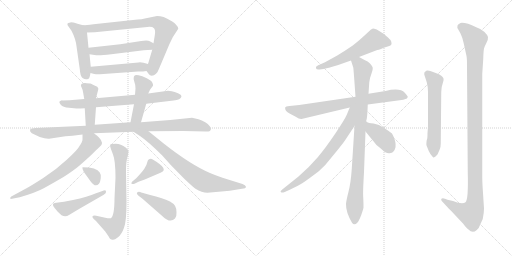
t = 0.00 s
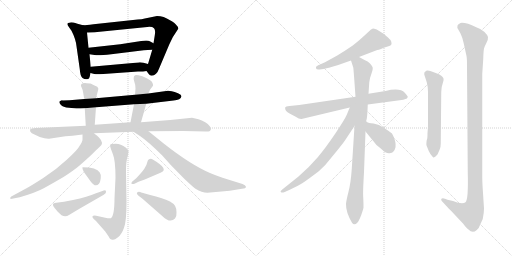
t = 3.31 s
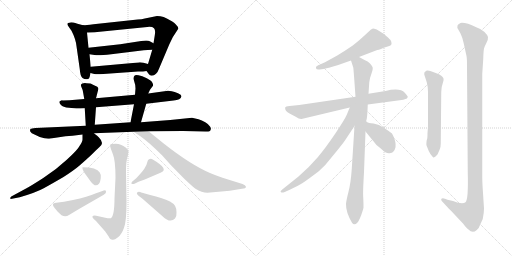
t = 6.63 s
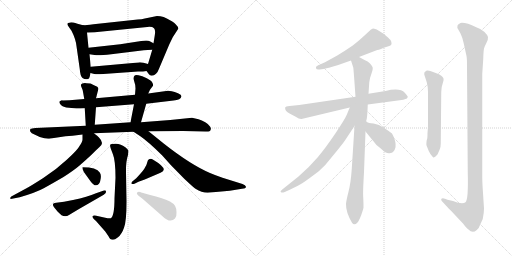
t = 9.94 s
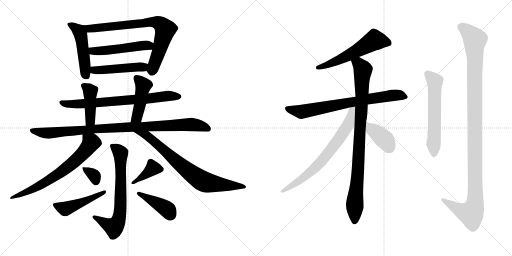
t = 13.25 s
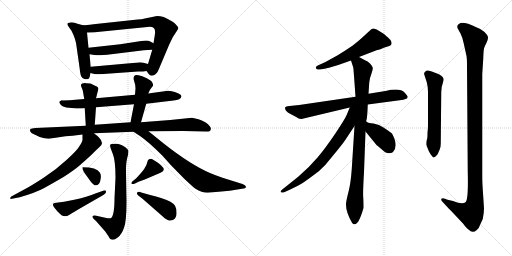
t = 16.56 s

The animated SVG that drew these frames (rendered in a browser with its animation timeline set to each time). Animation: 22 CSS @keyframes rules; one cycle of 16.56 s.

<svg version="1.1" viewBox="0 0 2048 1024" xmlns="http://www.w3.org/2000/svg">
  <g stroke="lightgray" stroke-dasharray="1,1" stroke-width="1" transform="scale(4, 4)">
    <line x1="0" y1="0" x2="256" y2="256"></line>
    <line x1="256" y1="0" x2="0" y2="256"></line>
    <line x1="128" y1="0" x2="128" y2="256"></line>
    <line x1="0" y1="128" x2="256" y2="128"></line>
    <line x1="256" y1="0" x2="512" y2="256"></line>
    <line x1="512" y1="0" x2="256" y2="256"></line>
    <line x1="384" y1="0" x2="384" y2="256"></line>
    <line x1="256" y1="128" x2="512" y2="128"></line>
  </g>
<g transform="scale(1, -1) translate(0, -850)">
   <style type="text/css">
    @keyframes keyframes0 {
      from {
       stroke: black;
       stroke-dashoffset: 483;
       stroke-width: 128;
       }
       61% {
       animation-timing-function: step-end;
       stroke: black;
       stroke-dashoffset: 0;
       stroke-width: 128;
       }
       to {
       stroke: black;
       stroke-width: 1024;
       }
       }
       #make-me-a-hanzi-animation-0 {
         animation: keyframes0 0.643066s both;
         animation-delay: 0.000000s;
         animation-timing-function: linear;
       }
    @keyframes keyframes1 {
      from {
       stroke: black;
       stroke-dashoffset: 771;
       stroke-width: 128;
       }
       72% {
       animation-timing-function: step-end;
       stroke: black;
       stroke-dashoffset: 0;
       stroke-width: 128;
       }
       to {
       stroke: black;
       stroke-width: 1024;
       }
       }
       #make-me-a-hanzi-animation-1 {
         animation: keyframes1 0.877441s both;
         animation-delay: 0.643066s;
         animation-timing-function: linear;
       }
    @keyframes keyframes2 {
      from {
       stroke: black;
       stroke-dashoffset: 505;
       stroke-width: 128;
       }
       62% {
       animation-timing-function: step-end;
       stroke: black;
       stroke-dashoffset: 0;
       stroke-width: 128;
       }
       to {
       stroke: black;
       stroke-width: 1024;
       }
       }
       #make-me-a-hanzi-animation-2 {
         animation: keyframes2 0.660970s both;
         animation-delay: 1.520507s;
         animation-timing-function: linear;
       }
    @keyframes keyframes3 {
      from {
       stroke: black;
       stroke-dashoffset: 475;
       stroke-width: 128;
       }
       61% {
       animation-timing-function: step-end;
       stroke: black;
       stroke-dashoffset: 0;
       stroke-width: 128;
       }
       to {
       stroke: black;
       stroke-width: 1024;
       }
       }
       #make-me-a-hanzi-animation-3 {
         animation: keyframes3 0.636556s both;
         animation-delay: 2.181477s;
         animation-timing-function: linear;
       }
    @keyframes keyframes4 {
      from {
       stroke: black;
       stroke-dashoffset: 730;
       stroke-width: 128;
       }
       70% {
       animation-timing-function: step-end;
       stroke: black;
       stroke-dashoffset: 0;
       stroke-width: 128;
       }
       to {
       stroke: black;
       stroke-width: 1024;
       }
       }
       #make-me-a-hanzi-animation-4 {
         animation: keyframes4 0.844076s both;
         animation-delay: 2.818033s;
         animation-timing-function: linear;
       }
    @keyframes keyframes5 {
      from {
       stroke: black;
       stroke-dashoffset: 426;
       stroke-width: 128;
       }
       58% {
       animation-timing-function: step-end;
       stroke: black;
       stroke-dashoffset: 0;
       stroke-width: 128;
       }
       to {
       stroke: black;
       stroke-width: 1024;
       }
       }
       #make-me-a-hanzi-animation-5 {
         animation: keyframes5 0.596680s both;
         animation-delay: 3.662109s;
         animation-timing-function: linear;
       }
    @keyframes keyframes6 {
      from {
       stroke: black;
       stroke-dashoffset: 451;
       stroke-width: 128;
       }
       59% {
       animation-timing-function: step-end;
       stroke: black;
       stroke-dashoffset: 0;
       stroke-width: 128;
       }
       to {
       stroke: black;
       stroke-width: 1024;
       }
       }
       #make-me-a-hanzi-animation-6 {
         animation: keyframes6 0.617025s both;
         animation-delay: 4.258789s;
         animation-timing-function: linear;
       }
    @keyframes keyframes7 {
      from {
       stroke: black;
       stroke-dashoffset: 964;
       stroke-width: 128;
       }
       76% {
       animation-timing-function: step-end;
       stroke: black;
       stroke-dashoffset: 0;
       stroke-width: 128;
       }
       to {
       stroke: black;
       stroke-width: 1024;
       }
       }
       #make-me-a-hanzi-animation-7 {
         animation: keyframes7 1.034505s both;
         animation-delay: 4.875814s;
         animation-timing-function: linear;
       }
    @keyframes keyframes8 {
      from {
       stroke: black;
       stroke-dashoffset: 683;
       stroke-width: 128;
       }
       69% {
       animation-timing-function: step-end;
       stroke: black;
       stroke-dashoffset: 0;
       stroke-width: 128;
       }
       to {
       stroke: black;
       stroke-width: 1024;
       }
       }
       #make-me-a-hanzi-animation-8 {
         animation: keyframes8 0.805827s both;
         animation-delay: 5.910319s;
         animation-timing-function: linear;
       }
    @keyframes keyframes9 {
      from {
       stroke: black;
       stroke-dashoffset: 761;
       stroke-width: 128;
       }
       71% {
       animation-timing-function: step-end;
       stroke: black;
       stroke-dashoffset: 0;
       stroke-width: 128;
       }
       to {
       stroke: black;
       stroke-width: 1024;
       }
       }
       #make-me-a-hanzi-animation-9 {
         animation: keyframes9 0.869303s both;
         animation-delay: 6.716146s;
         animation-timing-function: linear;
       }
    @keyframes keyframes10 {
      from {
       stroke: black;
       stroke-dashoffset: 690;
       stroke-width: 128;
       }
       69% {
       animation-timing-function: step-end;
       stroke: black;
       stroke-dashoffset: 0;
       stroke-width: 128;
       }
       to {
       stroke: black;
       stroke-width: 1024;
       }
       }
       #make-me-a-hanzi-animation-10 {
         animation: keyframes10 0.811523s both;
         animation-delay: 7.585449s;
         animation-timing-function: linear;
       }
    @keyframes keyframes11 {
      from {
       stroke: black;
       stroke-dashoffset: 329;
       stroke-width: 128;
       }
       52% {
       animation-timing-function: step-end;
       stroke: black;
       stroke-dashoffset: 0;
       stroke-width: 128;
       }
       to {
       stroke: black;
       stroke-width: 1024;
       }
       }
       #make-me-a-hanzi-animation-11 {
         animation: keyframes11 0.517741s both;
         animation-delay: 8.396972s;
         animation-timing-function: linear;
       }
    @keyframes keyframes12 {
      from {
       stroke: black;
       stroke-dashoffset: 468;
       stroke-width: 128;
       }
       60% {
       animation-timing-function: step-end;
       stroke: black;
       stroke-dashoffset: 0;
       stroke-width: 128;
       }
       to {
       stroke: black;
       stroke-width: 1024;
       }
       }
       #make-me-a-hanzi-animation-12 {
         animation: keyframes12 0.630859s both;
         animation-delay: 8.914713s;
         animation-timing-function: linear;
       }
    @keyframes keyframes13 {
      from {
       stroke: black;
       stroke-dashoffset: 384;
       stroke-width: 128;
       }
       56% {
       animation-timing-function: step-end;
       stroke: black;
       stroke-dashoffset: 0;
       stroke-width: 128;
       }
       to {
       stroke: black;
       stroke-width: 1024;
       }
       }
       #make-me-a-hanzi-animation-13 {
         animation: keyframes13 0.562500s both;
         animation-delay: 9.545572s;
         animation-timing-function: linear;
       }
    @keyframes keyframes14 {
      from {
       stroke: black;
       stroke-dashoffset: 416;
       stroke-width: 128;
       }
       58% {
       animation-timing-function: step-end;
       stroke: black;
       stroke-dashoffset: 0;
       stroke-width: 128;
       }
       to {
       stroke: black;
       stroke-width: 1024;
       }
       }
       #make-me-a-hanzi-animation-14 {
         animation: keyframes14 0.588542s both;
         animation-delay: 10.108072s;
         animation-timing-function: linear;
       }
    @keyframes keyframes15 {
      from {
       stroke: black;
       stroke-dashoffset: 564;
       stroke-width: 128;
       }
       65% {
       animation-timing-function: step-end;
       stroke: black;
       stroke-dashoffset: 0;
       stroke-width: 128;
       }
       to {
       stroke: black;
       stroke-width: 1024;
       }
       }
       #make-me-a-hanzi-animation-15 {
         animation: keyframes15 0.708984s both;
         animation-delay: 10.696614s;
         animation-timing-function: linear;
       }
    @keyframes keyframes16 {
      from {
       stroke: black;
       stroke-dashoffset: 740;
       stroke-width: 128;
       }
       71% {
       animation-timing-function: step-end;
       stroke: black;
       stroke-dashoffset: 0;
       stroke-width: 128;
       }
       to {
       stroke: black;
       stroke-width: 1024;
       }
       }
       #make-me-a-hanzi-animation-16 {
         animation: keyframes16 0.852214s both;
         animation-delay: 11.405598s;
         animation-timing-function: linear;
       }
    @keyframes keyframes17 {
      from {
       stroke: black;
       stroke-dashoffset: 915;
       stroke-width: 128;
       }
       75% {
       animation-timing-function: step-end;
       stroke: black;
       stroke-dashoffset: 0;
       stroke-width: 128;
       }
       to {
       stroke: black;
       stroke-width: 1024;
       }
       }
       #make-me-a-hanzi-animation-17 {
         animation: keyframes17 0.994629s both;
         animation-delay: 12.257812s;
         animation-timing-function: linear;
       }
    @keyframes keyframes18 {
      from {
       stroke: black;
       stroke-dashoffset: 706;
       stroke-width: 128;
       }
       70% {
       animation-timing-function: step-end;
       stroke: black;
       stroke-dashoffset: 0;
       stroke-width: 128;
       }
       to {
       stroke: black;
       stroke-width: 1024;
       }
       }
       #make-me-a-hanzi-animation-18 {
         animation: keyframes18 0.824544s both;
         animation-delay: 13.252441s;
         animation-timing-function: linear;
       }
    @keyframes keyframes19 {
      from {
       stroke: black;
       stroke-dashoffset: 387;
       stroke-width: 128;
       }
       56% {
       animation-timing-function: step-end;
       stroke: black;
       stroke-dashoffset: 0;
       stroke-width: 128;
       }
       to {
       stroke: black;
       stroke-width: 1024;
       }
       }
       #make-me-a-hanzi-animation-19 {
         animation: keyframes19 0.564941s both;
         animation-delay: 14.076985s;
         animation-timing-function: linear;
       }
    @keyframes keyframes20 {
      from {
       stroke: black;
       stroke-dashoffset: 589;
       stroke-width: 128;
       }
       66% {
       animation-timing-function: step-end;
       stroke: black;
       stroke-dashoffset: 0;
       stroke-width: 128;
       }
       to {
       stroke: black;
       stroke-width: 1024;
       }
       }
       #make-me-a-hanzi-animation-20 {
         animation: keyframes20 0.729329s both;
         animation-delay: 14.641926s;
         animation-timing-function: linear;
       }
    @keyframes keyframes21 {
      from {
       stroke: black;
       stroke-dashoffset: 1158;
       stroke-width: 128;
       }
       79% {
       animation-timing-function: step-end;
       stroke: black;
       stroke-dashoffset: 0;
       stroke-width: 128;
       }
       to {
       stroke: black;
       stroke-width: 1024;
       }
       }
       #make-me-a-hanzi-animation-21 {
         animation: keyframes21 1.192383s both;
         animation-delay: 15.371255s;
         animation-timing-function: linear;
       }
</style>
<path d="M 332.0 749.5 L 310.0 755.5 Q 287.0 761.5 282.0 760.5 Q 260.0 759.5 276.0 741.5 L 286.0 727.5 Q 303.0 694.5 306.0 665.5 L 319.0 574.5 Q 321.0 545.5 330.0 538.5 Q 340.0 531.5 349.0 533.5 Q 358.0 534.5 359.0 544.5 L 362.0 558.5 L 363.0 583.5 L 358.0 633.5 L 354.0 659.5 L 348.0 720.5 C 346.0 745.5 346.0 745.5 332.0 749.5 Z" fill="lightgray"></path> 
<path d="M 586.0 566.5 L 595.0 554.5 Q 599.0 547.5 607.0 547.5 Q 616.0 547.5 624.0 555.5 Q 632.0 563.5 636.0 575.5 L 677.0 672.5 L 691.0 701.5 L 713.0 735.5 Q 715.0 740.5 705.0 750.5 Q 700.0 758.5 680.0 769.5 Q 655.0 786.5 628.0 786.5 L 589.0 778.5 Q 572.0 773.5 532.0 770.5 L 374.0 753.5 Q 343.0 749.5 332.0 749.5 C 302.0 747.5 318.0 719.5 348.0 720.5 L 379.0 721.5 L 589.0 742.5 Q 609.0 744.5 616.0 737.5 Q 623.0 729.5 619.0 708.5 L 614.0 677.5 L 609.0 651.5 L 592.0 594.5 C 584.0 568.5 584.0 568.5 586.0 566.5 Z" fill="lightgray"></path> 
<path d="M 481.0 673.5 L 354.0 659.5 C 324.0 656.5 328.0 637.5 358.0 633.5 L 385.0 629.5 Q 397.0 627.5 445.0 633.5 L 575.0 649.5 Q 580.0 650.5 591.0 650.5 L 609.0 651.5 C 639.0 653.5 640.0 663.5 614.0 677.5 L 599.0 685.5 Q 592.0 689.5 565.0 686.5 L 481.0 673.5 Z" fill="lightgray"></path> 
<path d="M 400.0 553.5 L 552.0 564.5 Q 575.0 564.5 586.0 566.5 C 616.0 570.5 621.0 586.5 592.0 594.5 L 574.0 599.5 Q 562.0 601.5 554.0 600.5 L 363.0 583.5 C 333.0 580.5 333.0 566.5 362.0 558.5 L 377.0 554.5 Q 387.0 552.5 400.0 553.5 Z" fill="lightgray"></path> 
<path d="M 585.0 435.5 L 694.0 448.5 Q 723.0 450.5 726.0 465.5 Q 726.0 471.5 712.0 477.5 Q 698.0 483.5 687.0 485.5 L 672.0 487.5 L 593.0 476.5 L 540.0 471.5 L 384.0 457.5 L 337.0 454.5 L 278.0 449.5 L 250.0 448.5 Q 247.0 449.5 238.0 444.5 Q 235.0 440.5 243.0 431.5 Q 252.0 421.5 276.0 419.5 L 306.0 416.5 Q 308.0 415.5 339.0 417.5 L 384.0 421.5 L 536.0 433.5 L 585.0 435.5 Z" fill="lightgray"></path> 
<path d="M 384.0 457.5 L 393.0 492.5 Q 395.0 497.5 389.0 503.5 Q 365.0 515.5 361.0 516.5 L 346.0 517.5 Q 336.0 518.5 329.0 516.5 Q 320.0 511.5 326.0 501.5 Q 332.0 490.5 333.0 477.5 L 337.0 454.5 L 339.0 417.5 L 343.0 347.5 C 345.0 317.5 377.0 321.5 379.0 351.5 L 384.0 421.5 L 384.0 457.5 Z" fill="lightgray"></path> 
<path d="M 564.0 361.5 L 585.0 435.5 L 593.0 476.5 L 600.0 491.5 L 612.0 507.5 Q 613.0 513.5 609.0 520.5 Q 606.0 527.5 587.0 537.5 Q 568.0 547.5 554.0 549.5 Q 540.0 551.5 538.0 547.5 Q 535.0 545.5 535.0 540.5 Q 533.0 536.5 537.0 524.5 Q 542.0 511.5 542.0 496.5 L 540.0 471.5 L 536.0 433.5 L 522.0 361.5 C 516.0 332.5 556.0 332.5 564.0 361.5 Z" fill="lightgray"></path> 
<path d="M 376.0 317.5 L 534.0 323.5 L 594.0 325.5 L 733.0 326.5 L 822.0 324.5 Q 841.0 323.5 842.0 330.5 Q 846.0 334.5 840.0 344.5 Q 835.0 353.5 821.0 361.5 Q 807.0 369.5 794.0 373.5 L 768.0 379.5 L 681.0 370.5 L 564.0 361.5 L 522.0 361.5 L 379.0 351.5 L 343.0 347.5 L 142.0 338.5 Q 125.0 337.5 122.0 334.5 Q 119.0 331.5 121.0 324.5 Q 125.0 316.5 138.0 312.5 L 159.0 302.5 Q 182.0 294.5 196.0 295.5 L 262.0 305.5 L 290.0 307.5 L 330.0 312.5 L 376.0 317.5 Z" fill="lightgray"></path> 
<path d="M 43.0 54.5 L 79.0 61.5 Q 144.0 80.5 175.0 97.5 Q 206.0 114.5 254.0 142.5 Q 296.0 169.5 317.0 187.5 Q 361.0 225.5 382.0 247.5 L 397.0 261.5 Q 420.0 276.5 395.0 301.5 Q 392.0 305.5 376.0 317.5 C 352.0 335.5 330.0 342.5 330.0 312.5 L 330.0 292.5 Q 330.0 284.5 318.0 266.5 Q 311.0 251.5 267.0 211.5 Q 223.0 170.5 173.0 138.5 Q 123.0 106.5 106.0 97.5 L 45.0 64.5 Q 40.0 59.5 41.0 57.5 Q 42.0 54.5 43.0 54.5 Z" fill="lightgray"></path> 
<path d="M 534.0 323.5 L 560.0 306.5 Q 595.0 282.5 649.0 228.5 L 684.0 189.5 L 737.0 135.5 Q 773.0 101.5 782.0 95.5 Q 807.0 79.5 830.0 79.5 L 919.0 87.5 L 968.0 95.5 Q 984.0 96.5 984.0 103.5 Q 982.0 110.5 970.0 114.5 L 890.0 139.5 Q 861.0 149.5 840.0 158.5 Q 763.0 191.5 656.0 275.5 L 594.0 325.5 C 571.0 344.5 509.0 339.5 534.0 323.5 Z" fill="lightgray"></path> 
<path d="M 375.0 -25.5 L 384.0 -33.5 L 421.0 -75.5 L 434.0 -94.5 Q 440.0 -108.5 450.0 -108.5 Q 457.0 -110.5 472.0 -98.5 Q 487.0 -86.5 496.0 -60.5 Q 506.0 -35.5 506.0 44.5 L 504.0 161.5 Q 503.0 203.5 512.0 230.5 L 514.0 246.5 Q 514.0 249.5 504.0 259.5 Q 483.0 275.5 463.0 275.5 Q 443.0 275.5 441.0 271.5 Q 439.0 266.5 443.0 256.5 L 452.0 232.5 Q 462.0 207.5 462.0 139.5 L 458.0 57.5 Q 458.0 -13.5 443.0 -22.5 Q 437.0 -24.5 421.0 -20.5 L 385.0 -12.5 Q 373.0 -10.5 370.0 -14.5 Q 368.0 -18.5 375.0 -25.5 Z" fill="lightgray"></path> 
<path d="M 330.0 181.5 Q 329.0 180.5 331.0 172.5 Q 333.0 164.5 344.0 150.5 L 362.0 125.5 Q 381.0 98.5 396.0 115.5 Q 401.0 121.5 403.0 137.5 Q 405.0 152.5 399.0 160.5 Q 387.0 181.5 330.0 181.5 Z" fill="lightgray"></path> 
<path d="M 316.0 14.5 L 415.0 71.5 Q 425.0 77.5 424.0 82.5 Q 424.0 87.5 422.0 88.5 Q 418.0 89.5 407.0 85.5 L 384.0 77.5 Q 351.0 62.5 292.0 50.5 L 256.0 43.5 L 225.0 39.5 Q 218.0 39.5 214.0 36.5 Q 210.0 33.5 213.0 26.5 Q 217.0 19.5 231.0 3.5 L 246.0 -10.5 Q 262.0 -19.5 276.0 -9.5 Q 291.0 -0.5 316.0 14.5 Z" fill="lightgray"></path> 
<path d="M 545.0 137.5 L 528.0 123.5 Q 523.0 114.5 527.0 115.5 Q 530.0 111.5 542.0 117.5 L 554.0 123.5 L 579.0 132.5 L 642.0 159.5 Q 679.0 172.5 611.0 212.5 Q 605.0 216.5 596.0 213.5 Q 591.0 211.5 589.0 201.5 Q 587.0 191.5 580.0 180.5 Q 577.0 171.5 545.0 137.5 Z" fill="lightgray"></path> 
<path d="M 548.0 79.5 L 548.0 78.5 Q 547.0 77.5 548.0 74.5 L 553.0 68.5 L 570.0 55.5 L 650.0 -14.5 Q 681.0 -44.5 700.0 -23.5 Q 707.0 -16.5 706.0 0.5 Q 706.0 17.5 700.0 27.5 Q 688.0 45.5 644.0 58.5 Q 600.0 71.5 590.0 73.5 L 565.0 80.5 Q 554.0 86.5 548.0 79.5 Z" fill="lightgray"></path> 
<path d="M 1436.0 622.5 L 1509.0 650.5 Q 1514.0 650.5 1524.0 654.5 L 1535.0 659.5 L 1557.0 666.5 Q 1573.0 670.5 1562.0 690.5 Q 1555.0 698.5 1536.0 714.5 L 1507.0 732.5 Q 1495.0 736.5 1492.0 736.5 L 1484.0 732.5 L 1458.0 708.5 Q 1445.0 695.5 1411.0 668.5 Q 1376.0 644.5 1349.0 628.5 L 1300.0 601.5 L 1271.0 588.5 Q 1261.0 584.5 1264.0 577.5 Q 1267.0 569.5 1279.0 572.5 L 1293.0 574.5 Q 1342.0 585.5 1367.0 595.5 L 1404.0 608.5 L 1436.0 622.5 Z" fill="lightgray"></path> 
<path d="M 1471.0 432.5 L 1599.0 449.5 Q 1616.0 451.5 1622.0 454.5 Q 1629.0 455.5 1631.0 462.5 Q 1631.0 466.5 1619.0 479.5 Q 1601.0 499.5 1542.0 486.5 L 1474.0 475.5 L 1422.0 463.5 L 1197.0 430.5 L 1158.0 426.5 Q 1142.0 424.5 1141.0 421.5 Q 1137.0 407.5 1160.0 395.5 L 1181.0 384.5 Q 1198.0 373.5 1206.0 374.5 L 1399.0 420.5 L 1471.0 432.5 Z" fill="lightgray"></path> 
<path d="M 1465.0 364.5 L 1465.0 368.5 Q 1469.0 372.5 1471.0 432.5 L 1474.0 475.5 L 1477.0 520.5 Q 1479.0 539.5 1486.0 556.5 Q 1492.0 572.5 1491.0 579.5 Q 1489.0 586.5 1480.0 596.5 Q 1471.0 605.5 1460.0 609.5 L 1436.0 622.5 C 1410.0 636.5 1395.0 637.5 1404.0 608.5 L 1413.0 580.5 Q 1414.0 578.5 1422.0 463.5 L 1418.0 346.5 L 1407.0 174.5 Q 1403.0 117.5 1394.0 83.5 Q 1385.0 48.5 1384.0 34.5 Q 1383.0 2.5 1408.0 -40.5 Q 1417.0 -54.5 1430.0 -39.5 Q 1436.0 -32.5 1445.0 -9.5 Q 1453.0 13.5 1454.0 20.5 Q 1454.0 40.5 1453.0 59.5 Q 1451.0 77.5 1456.0 161.5 L 1462.0 324.5 L 1465.0 364.5 Z" fill="lightgray"></path> 
<path d="M 1399.0 420.5 L 1387.0 391.5 Q 1380.0 374.5 1342.0 317.5 Q 1303.0 259.5 1271.0 221.5 Q 1238.0 182.5 1194.0 144.5 L 1129.0 92.5 Q 1119.0 84.5 1124.0 81.5 Q 1128.0 77.5 1139.0 82.5 L 1161.0 92.5 Q 1188.0 104.5 1209.0 117.5 Q 1229.0 130.5 1275.0 165.5 Q 1302.0 188.5 1329.0 224.5 Q 1369.0 272.5 1381.0 290.5 L 1418.0 346.5 C 1478.0 437.5 1411.0 448.5 1399.0 420.5 Z" fill="lightgray"></path> 
<path d="M 1462.0 324.5 L 1506.0 270.5 Q 1508.0 269.5 1511.0 266.5 L 1523.0 256.5 Q 1546.0 234.5 1558.0 237.5 Q 1570.0 239.5 1572.0 242.5 Q 1595.0 266.5 1568.0 316.5 Q 1558.0 324.5 1537.0 338.5 Q 1516.0 354.5 1494.0 356.5 Q 1472.0 358.5 1469.0 361.5 Q 1466.0 364.5 1465.0 364.5 C 1441.0 382.5 1443.0 347.5 1462.0 324.5 Z" fill="lightgray"></path> 
<path d="M 1707.0 290.5 Q 1704.0 271.5 1707.0 266.5 L 1715.0 246.5 Q 1721.0 232.5 1732.0 221.5 Q 1733.0 218.5 1742.0 224.5 Q 1751.0 232.5 1752.0 236.5 Q 1753.0 240.5 1758.0 250.5 Q 1763.0 259.5 1763.0 275.5 L 1765.0 482.5 Q 1765.0 502.5 1771.0 517.5 Q 1776.0 532.5 1774.0 536.5 Q 1769.0 549.5 1748.0 556.5 L 1727.0 564.5 Q 1710.0 570.5 1705.0 567.5 Q 1694.0 560.5 1697.0 552.5 L 1707.0 521.5 Q 1712.0 503.5 1712.0 482.5 L 1712.0 354.5 Q 1712.0 335.5 1711.0 330.5 L 1710.0 318.5 Q 1710.0 293.5 1707.0 290.5 Z" fill="lightgray"></path> 
<path d="M 1790.0 51.5 L 1780.0 55.5 Q 1769.0 58.5 1765.0 54.5 Q 1764.0 51.5 1767.0 46.5 L 1780.0 32.5 Q 1783.0 28.5 1804.0 7.5 L 1852.0 -43.5 Q 1867.0 -63.5 1874.0 -67.5 Q 1890.0 -85.5 1907.0 -69.5 Q 1916.0 -63.5 1920.0 -49.5 L 1931.0 -25.5 Q 1936.0 -0.5 1936.0 16.5 L 1932.0 78.5 Q 1929.0 120.5 1929.0 142.5 L 1929.0 554.5 L 1933.0 615.5 Q 1934.0 648.5 1936.0 656.5 Q 1938.0 664.5 1946.0 679.5 Q 1953.0 693.5 1952.0 702.5 Q 1950.0 710.5 1938.0 722.5 Q 1926.0 734.5 1905.0 741.5 Q 1863.0 761.5 1842.0 758.5 Q 1832.0 754.5 1830.0 748.5 Q 1828.0 739.5 1832.0 734.5 L 1842.0 716.5 Q 1849.0 703.5 1855.0 676.5 L 1866.0 626.5 Q 1868.0 618.5 1868.0 584.5 L 1871.0 161.5 Q 1874.0 51.5 1862.0 41.5 Q 1849.0 31.5 1812.0 46.5 L 1790.0 51.5 Z" fill="lightgray"></path> 
      <clipPath id="make-me-a-hanzi-clip-0">
      <path d="M 332.0 749.5 L 310.0 755.5 Q 287.0 761.5 282.0 760.5 Q 260.0 759.5 276.0 741.5 L 286.0 727.5 Q 303.0 694.5 306.0 665.5 L 319.0 574.5 Q 321.0 545.5 330.0 538.5 Q 340.0 531.5 349.0 533.5 Q 358.0 534.5 359.0 544.5 L 362.0 558.5 L 363.0 583.5 L 358.0 633.5 L 354.0 659.5 L 348.0 720.5 C 346.0 745.5 346.0 745.5 332.0 749.5 Z" fill="lightgray"></path>
      </clipPath>
      <path clip-path="url(#make-me-a-hanzi-clip-0)" d="M 279.0 751.5 L 315.0 727.5 L 323.0 710.5 L 345.0 547.5 " fill="none" id="make-me-a-hanzi-animation-0" stroke-dasharray="355 710" stroke-linecap="round"></path>

      <clipPath id="make-me-a-hanzi-clip-1">
      <path d="M 586.0 566.5 L 595.0 554.5 Q 599.0 547.5 607.0 547.5 Q 616.0 547.5 624.0 555.5 Q 632.0 563.5 636.0 575.5 L 677.0 672.5 L 691.0 701.5 L 713.0 735.5 Q 715.0 740.5 705.0 750.5 Q 700.0 758.5 680.0 769.5 Q 655.0 786.5 628.0 786.5 L 589.0 778.5 Q 572.0 773.5 532.0 770.5 L 374.0 753.5 Q 343.0 749.5 332.0 749.5 C 302.0 747.5 318.0 719.5 348.0 720.5 L 379.0 721.5 L 589.0 742.5 Q 609.0 744.5 616.0 737.5 Q 623.0 729.5 619.0 708.5 L 614.0 677.5 L 609.0 651.5 L 592.0 594.5 C 584.0 568.5 584.0 568.5 586.0 566.5 Z" fill="lightgray"></path>
      </clipPath>
      <path clip-path="url(#make-me-a-hanzi-clip-1)" d="M 337.0 745.5 L 357.0 735.5 L 613.0 762.5 L 641.0 754.5 L 661.0 729.5 L 608.0 563.5 " fill="none" id="make-me-a-hanzi-animation-1" stroke-dasharray="643 1286" stroke-linecap="round"></path>

      <clipPath id="make-me-a-hanzi-clip-2">
      <path d="M 481.0 673.5 L 354.0 659.5 C 324.0 656.5 328.0 637.5 358.0 633.5 L 385.0 629.5 Q 397.0 627.5 445.0 633.5 L 575.0 649.5 Q 580.0 650.5 591.0 650.5 L 609.0 651.5 C 639.0 653.5 640.0 663.5 614.0 677.5 L 599.0 685.5 Q 592.0 689.5 565.0 686.5 L 481.0 673.5 Z" fill="lightgray"></path>
      </clipPath>
      <path clip-path="url(#make-me-a-hanzi-clip-2)" d="M 363.0 654.5 L 371.0 646.5 L 432.0 648.5 L 574.0 669.5 L 595.0 667.5 L 604.0 659.5 " fill="none" id="make-me-a-hanzi-animation-2" stroke-dasharray="377 754" stroke-linecap="round"></path>

      <clipPath id="make-me-a-hanzi-clip-3">
      <path d="M 400.0 553.5 L 552.0 564.5 Q 575.0 564.5 586.0 566.5 C 616.0 570.5 621.0 586.5 592.0 594.5 L 574.0 599.5 Q 562.0 601.5 554.0 600.5 L 363.0 583.5 C 333.0 580.5 333.0 566.5 362.0 558.5 L 377.0 554.5 Q 387.0 552.5 400.0 553.5 Z" fill="lightgray"></path>
      </clipPath>
      <path clip-path="url(#make-me-a-hanzi-clip-3)" d="M 372.0 576.5 L 378.0 569.5 L 394.0 569.5 L 571.0 581.5 L 586.0 588.5 " fill="none" id="make-me-a-hanzi-animation-3" stroke-dasharray="347 694" stroke-linecap="round"></path>

      <clipPath id="make-me-a-hanzi-clip-4">
      <path d="M 585.0 435.5 L 694.0 448.5 Q 723.0 450.5 726.0 465.5 Q 726.0 471.5 712.0 477.5 Q 698.0 483.5 687.0 485.5 L 672.0 487.5 L 593.0 476.5 L 540.0 471.5 L 384.0 457.5 L 337.0 454.5 L 278.0 449.5 L 250.0 448.5 Q 247.0 449.5 238.0 444.5 Q 235.0 440.5 243.0 431.5 Q 252.0 421.5 276.0 419.5 L 306.0 416.5 Q 308.0 415.5 339.0 417.5 L 384.0 421.5 L 536.0 433.5 L 585.0 435.5 Z" fill="lightgray"></path>
      </clipPath>
      <path clip-path="url(#make-me-a-hanzi-clip-4)" d="M 246.0 440.5 L 271.0 434.5 L 329.0 434.5 L 677.0 467.5 L 718.0 464.5 " fill="none" id="make-me-a-hanzi-animation-4" stroke-dasharray="602 1204" stroke-linecap="round"></path>

      <clipPath id="make-me-a-hanzi-clip-5">
      <path d="M 384.0 457.5 L 393.0 492.5 Q 395.0 497.5 389.0 503.5 Q 365.0 515.5 361.0 516.5 L 346.0 517.5 Q 336.0 518.5 329.0 516.5 Q 320.0 511.5 326.0 501.5 Q 332.0 490.5 333.0 477.5 L 337.0 454.5 L 339.0 417.5 L 343.0 347.5 C 345.0 317.5 377.0 321.5 379.0 351.5 L 384.0 421.5 L 384.0 457.5 Z" fill="lightgray"></path>
      </clipPath>
      <path clip-path="url(#make-me-a-hanzi-clip-5)" d="M 334.0 507.5 L 352.0 496.5 L 361.0 481.5 L 362.0 373.5 L 348.0 354.5 " fill="none" id="make-me-a-hanzi-animation-5" stroke-dasharray="298 596" stroke-linecap="round"></path>

      <clipPath id="make-me-a-hanzi-clip-6">
      <path d="M 564.0 361.5 L 585.0 435.5 L 593.0 476.5 L 600.0 491.5 L 612.0 507.5 Q 613.0 513.5 609.0 520.5 Q 606.0 527.5 587.0 537.5 Q 568.0 547.5 554.0 549.5 Q 540.0 551.5 538.0 547.5 Q 535.0 545.5 535.0 540.5 Q 533.0 536.5 537.0 524.5 Q 542.0 511.5 542.0 496.5 L 540.0 471.5 L 536.0 433.5 L 522.0 361.5 C 516.0 332.5 556.0 332.5 564.0 361.5 Z" fill="lightgray"></path>
      </clipPath>
      <path clip-path="url(#make-me-a-hanzi-clip-6)" d="M 545.0 540.5 L 569.0 515.5 L 572.0 500.5 L 548.0 382.5 L 529.0 367.5 " fill="none" id="make-me-a-hanzi-animation-6" stroke-dasharray="323 646" stroke-linecap="round"></path>

      <clipPath id="make-me-a-hanzi-clip-7">
      <path d="M 376.0 317.5 L 534.0 323.5 L 594.0 325.5 L 733.0 326.5 L 822.0 324.5 Q 841.0 323.5 842.0 330.5 Q 846.0 334.5 840.0 344.5 Q 835.0 353.5 821.0 361.5 Q 807.0 369.5 794.0 373.5 L 768.0 379.5 L 681.0 370.5 L 564.0 361.5 L 522.0 361.5 L 379.0 351.5 L 343.0 347.5 L 142.0 338.5 Q 125.0 337.5 122.0 334.5 Q 119.0 331.5 121.0 324.5 Q 125.0 316.5 138.0 312.5 L 159.0 302.5 Q 182.0 294.5 196.0 295.5 L 262.0 305.5 L 290.0 307.5 L 330.0 312.5 L 376.0 317.5 Z" fill="lightgray"></path>
      </clipPath>
      <path clip-path="url(#make-me-a-hanzi-clip-7)" d="M 128.0 328.5 L 192.0 317.5 L 388.0 335.5 L 749.0 352.5 L 792.0 349.5 L 832.0 336.5 " fill="none" id="make-me-a-hanzi-animation-7" stroke-dasharray="836 1672" stroke-linecap="round"></path>

      <clipPath id="make-me-a-hanzi-clip-8">
      <path d="M 43.0 54.5 L 79.0 61.5 Q 144.0 80.5 175.0 97.5 Q 206.0 114.5 254.0 142.5 Q 296.0 169.5 317.0 187.5 Q 361.0 225.5 382.0 247.5 L 397.0 261.5 Q 420.0 276.5 395.0 301.5 Q 392.0 305.5 376.0 317.5 C 352.0 335.5 330.0 342.5 330.0 312.5 L 330.0 292.5 Q 330.0 284.5 318.0 266.5 Q 311.0 251.5 267.0 211.5 Q 223.0 170.5 173.0 138.5 Q 123.0 106.5 106.0 97.5 L 45.0 64.5 Q 40.0 59.5 41.0 57.5 Q 42.0 54.5 43.0 54.5 Z" fill="lightgray"></path>
      </clipPath>
      <path clip-path="url(#make-me-a-hanzi-clip-8)" d="M 338.0 307.5 L 362.0 276.5 L 331.0 236.5 L 277.0 186.5 L 153.0 105.5 L 47.0 59.5 " fill="none" id="make-me-a-hanzi-animation-8" stroke-dasharray="555 1110" stroke-linecap="round"></path>

      <clipPath id="make-me-a-hanzi-clip-9">
      <path d="M 534.0 323.5 L 560.0 306.5 Q 595.0 282.5 649.0 228.5 L 684.0 189.5 L 737.0 135.5 Q 773.0 101.5 782.0 95.5 Q 807.0 79.5 830.0 79.5 L 919.0 87.5 L 968.0 95.5 Q 984.0 96.5 984.0 103.5 Q 982.0 110.5 970.0 114.5 L 890.0 139.5 Q 861.0 149.5 840.0 158.5 Q 763.0 191.5 656.0 275.5 L 594.0 325.5 C 571.0 344.5 509.0 339.5 534.0 323.5 Z" fill="lightgray"></path>
      </clipPath>
      <path clip-path="url(#make-me-a-hanzi-clip-9)" d="M 542.0 320.5 L 590.0 307.5 L 708.0 202.5 L 808.0 127.5 L 834.0 118.5 L 978.0 103.5 " fill="none" id="make-me-a-hanzi-animation-9" stroke-dasharray="633 1266" stroke-linecap="round"></path>

      <clipPath id="make-me-a-hanzi-clip-10">
      <path d="M 375.0 -25.5 L 384.0 -33.5 L 421.0 -75.5 L 434.0 -94.5 Q 440.0 -108.5 450.0 -108.5 Q 457.0 -110.5 472.0 -98.5 Q 487.0 -86.5 496.0 -60.5 Q 506.0 -35.5 506.0 44.5 L 504.0 161.5 Q 503.0 203.5 512.0 230.5 L 514.0 246.5 Q 514.0 249.5 504.0 259.5 Q 483.0 275.5 463.0 275.5 Q 443.0 275.5 441.0 271.5 Q 439.0 266.5 443.0 256.5 L 452.0 232.5 Q 462.0 207.5 462.0 139.5 L 458.0 57.5 Q 458.0 -13.5 443.0 -22.5 Q 437.0 -24.5 421.0 -20.5 L 385.0 -12.5 Q 373.0 -10.5 370.0 -14.5 Q 368.0 -18.5 375.0 -25.5 Z" fill="lightgray"></path>
      </clipPath>
      <path clip-path="url(#make-me-a-hanzi-clip-10)" d="M 448.0 264.5 L 467.0 254.5 L 483.0 232.5 L 483.0 33.5 L 474.0 -31.5 L 455.0 -58.5 L 378.0 -17.5 " fill="none" id="make-me-a-hanzi-animation-10" stroke-dasharray="562 1124" stroke-linecap="round"></path>

      <clipPath id="make-me-a-hanzi-clip-11">
      <path d="M 330.0 181.5 Q 329.0 180.5 331.0 172.5 Q 333.0 164.5 344.0 150.5 L 362.0 125.5 Q 381.0 98.5 396.0 115.5 Q 401.0 121.5 403.0 137.5 Q 405.0 152.5 399.0 160.5 Q 387.0 181.5 330.0 181.5 Z" fill="lightgray"></path>
      </clipPath>
      <path clip-path="url(#make-me-a-hanzi-clip-11)" d="M 340.0 178.5 L 379.0 144.5 L 384.0 123.5 " fill="none" id="make-me-a-hanzi-animation-11" stroke-dasharray="201 402" stroke-linecap="round"></path>

      <clipPath id="make-me-a-hanzi-clip-12">
      <path d="M 316.0 14.5 L 415.0 71.5 Q 425.0 77.5 424.0 82.5 Q 424.0 87.5 422.0 88.5 Q 418.0 89.5 407.0 85.5 L 384.0 77.5 Q 351.0 62.5 292.0 50.5 L 256.0 43.5 L 225.0 39.5 Q 218.0 39.5 214.0 36.5 Q 210.0 33.5 213.0 26.5 Q 217.0 19.5 231.0 3.5 L 246.0 -10.5 Q 262.0 -19.5 276.0 -9.5 Q 291.0 -0.5 316.0 14.5 Z" fill="lightgray"></path>
      </clipPath>
      <path clip-path="url(#make-me-a-hanzi-clip-12)" d="M 221.0 30.5 L 261.0 14.5 L 353.0 50.5 L 415.0 82.5 " fill="none" id="make-me-a-hanzi-animation-12" stroke-dasharray="340 680" stroke-linecap="round"></path>

      <clipPath id="make-me-a-hanzi-clip-13">
      <path d="M 545.0 137.5 L 528.0 123.5 Q 523.0 114.5 527.0 115.5 Q 530.0 111.5 542.0 117.5 L 554.0 123.5 L 579.0 132.5 L 642.0 159.5 Q 679.0 172.5 611.0 212.5 Q 605.0 216.5 596.0 213.5 Q 591.0 211.5 589.0 201.5 Q 587.0 191.5 580.0 180.5 Q 577.0 171.5 545.0 137.5 Z" fill="lightgray"></path>
      </clipPath>
      <path clip-path="url(#make-me-a-hanzi-clip-13)" d="M 642.0 172.5 L 612.0 177.5 L 534.0 118.5 " fill="none" id="make-me-a-hanzi-animation-13" stroke-dasharray="256 512" stroke-linecap="round"></path>

      <clipPath id="make-me-a-hanzi-clip-14">
      <path d="M 548.0 79.5 L 548.0 78.5 Q 547.0 77.5 548.0 74.5 L 553.0 68.5 L 570.0 55.5 L 650.0 -14.5 Q 681.0 -44.5 700.0 -23.5 Q 707.0 -16.5 706.0 0.5 Q 706.0 17.5 700.0 27.5 Q 688.0 45.5 644.0 58.5 Q 600.0 71.5 590.0 73.5 L 565.0 80.5 Q 554.0 86.5 548.0 79.5 Z" fill="lightgray"></path>
      </clipPath>
      <path clip-path="url(#make-me-a-hanzi-clip-14)" d="M 553.0 79.5 L 655.0 22.5 L 672.0 9.5 L 682.0 -9.5 " fill="none" id="make-me-a-hanzi-animation-14" stroke-dasharray="288 576" stroke-linecap="round"></path>

      <clipPath id="make-me-a-hanzi-clip-15">
      <path d="M 1436.0 622.5 L 1509.0 650.5 Q 1514.0 650.5 1524.0 654.5 L 1535.0 659.5 L 1557.0 666.5 Q 1573.0 670.5 1562.0 690.5 Q 1555.0 698.5 1536.0 714.5 L 1507.0 732.5 Q 1495.0 736.5 1492.0 736.5 L 1484.0 732.5 L 1458.0 708.5 Q 1445.0 695.5 1411.0 668.5 Q 1376.0 644.5 1349.0 628.5 L 1300.0 601.5 L 1271.0 588.5 Q 1261.0 584.5 1264.0 577.5 Q 1267.0 569.5 1279.0 572.5 L 1293.0 574.5 Q 1342.0 585.5 1367.0 595.5 L 1404.0 608.5 L 1436.0 622.5 Z" fill="lightgray"></path>
      </clipPath>
      <path clip-path="url(#make-me-a-hanzi-clip-15)" d="M 1554.0 679.5 L 1498.0 689.5 L 1390.0 627.5 L 1273.0 579.5 " fill="none" id="make-me-a-hanzi-animation-15" stroke-dasharray="436 872" stroke-linecap="round"></path>

      <clipPath id="make-me-a-hanzi-clip-16">
      <path d="M 1471.0 432.5 L 1599.0 449.5 Q 1616.0 451.5 1622.0 454.5 Q 1629.0 455.5 1631.0 462.5 Q 1631.0 466.5 1619.0 479.5 Q 1601.0 499.5 1542.0 486.5 L 1474.0 475.5 L 1422.0 463.5 L 1197.0 430.5 L 1158.0 426.5 Q 1142.0 424.5 1141.0 421.5 Q 1137.0 407.5 1160.0 395.5 L 1181.0 384.5 Q 1198.0 373.5 1206.0 374.5 L 1399.0 420.5 L 1471.0 432.5 Z" fill="lightgray"></path>
      </clipPath>
      <path clip-path="url(#make-me-a-hanzi-clip-16)" d="M 1147.0 417.5 L 1206.0 403.5 L 1557.0 467.5 L 1598.0 469.5 L 1623.0 462.5 " fill="none" id="make-me-a-hanzi-animation-16" stroke-dasharray="612 1224" stroke-linecap="round"></path>

      <clipPath id="make-me-a-hanzi-clip-17">
      <path d="M 1465.0 364.5 L 1465.0 368.5 Q 1469.0 372.5 1471.0 432.5 L 1474.0 475.5 L 1477.0 520.5 Q 1479.0 539.5 1486.0 556.5 Q 1492.0 572.5 1491.0 579.5 Q 1489.0 586.5 1480.0 596.5 Q 1471.0 605.5 1460.0 609.5 L 1436.0 622.5 C 1410.0 636.5 1395.0 637.5 1404.0 608.5 L 1413.0 580.5 Q 1414.0 578.5 1422.0 463.5 L 1418.0 346.5 L 1407.0 174.5 Q 1403.0 117.5 1394.0 83.5 Q 1385.0 48.5 1384.0 34.5 Q 1383.0 2.5 1408.0 -40.5 Q 1417.0 -54.5 1430.0 -39.5 Q 1436.0 -32.5 1445.0 -9.5 Q 1453.0 13.5 1454.0 20.5 Q 1454.0 40.5 1453.0 59.5 Q 1451.0 77.5 1456.0 161.5 L 1462.0 324.5 L 1465.0 364.5 Z" fill="lightgray"></path>
      </clipPath>
      <path clip-path="url(#make-me-a-hanzi-clip-17)" d="M 1413.0 603.5 L 1441.0 588.5 L 1451.0 570.5 L 1419.0 -35.5 " fill="none" id="make-me-a-hanzi-animation-17" stroke-dasharray="787 1574" stroke-linecap="round"></path>

      <clipPath id="make-me-a-hanzi-clip-18">
      <path d="M 1399.0 420.5 L 1387.0 391.5 Q 1380.0 374.5 1342.0 317.5 Q 1303.0 259.5 1271.0 221.5 Q 1238.0 182.5 1194.0 144.5 L 1129.0 92.5 Q 1119.0 84.5 1124.0 81.5 Q 1128.0 77.5 1139.0 82.5 L 1161.0 92.5 Q 1188.0 104.5 1209.0 117.5 Q 1229.0 130.5 1275.0 165.5 Q 1302.0 188.5 1329.0 224.5 Q 1369.0 272.5 1381.0 290.5 L 1418.0 346.5 C 1478.0 437.5 1411.0 448.5 1399.0 420.5 Z" fill="lightgray"></path>
      </clipPath>
      <path clip-path="url(#make-me-a-hanzi-clip-18)" d="M 1416.0 416.5 L 1406.0 408.5 L 1395.0 353.5 L 1287.0 205.5 L 1221.0 145.5 L 1131.0 84.5 " fill="none" id="make-me-a-hanzi-animation-18" stroke-dasharray="578 1156" stroke-linecap="round"></path>

      <clipPath id="make-me-a-hanzi-clip-19">
      <path d="M 1462.0 324.5 L 1506.0 270.5 Q 1508.0 269.5 1511.0 266.5 L 1523.0 256.5 Q 1546.0 234.5 1558.0 237.5 Q 1570.0 239.5 1572.0 242.5 Q 1595.0 266.5 1568.0 316.5 Q 1558.0 324.5 1537.0 338.5 Q 1516.0 354.5 1494.0 356.5 Q 1472.0 358.5 1469.0 361.5 Q 1466.0 364.5 1465.0 364.5 C 1441.0 382.5 1443.0 347.5 1462.0 324.5 Z" fill="lightgray"></path>
      </clipPath>
      <path clip-path="url(#make-me-a-hanzi-clip-19)" d="M 1471.0 354.5 L 1487.0 332.5 L 1534.0 296.5 L 1558.0 259.5 " fill="none" id="make-me-a-hanzi-animation-19" stroke-dasharray="259 518" stroke-linecap="round"></path>

      <clipPath id="make-me-a-hanzi-clip-20">
      <path d="M 1707.0 290.5 Q 1704.0 271.5 1707.0 266.5 L 1715.0 246.5 Q 1721.0 232.5 1732.0 221.5 Q 1733.0 218.5 1742.0 224.5 Q 1751.0 232.5 1752.0 236.5 Q 1753.0 240.5 1758.0 250.5 Q 1763.0 259.5 1763.0 275.5 L 1765.0 482.5 Q 1765.0 502.5 1771.0 517.5 Q 1776.0 532.5 1774.0 536.5 Q 1769.0 549.5 1748.0 556.5 L 1727.0 564.5 Q 1710.0 570.5 1705.0 567.5 Q 1694.0 560.5 1697.0 552.5 L 1707.0 521.5 Q 1712.0 503.5 1712.0 482.5 L 1712.0 354.5 Q 1712.0 335.5 1711.0 330.5 L 1710.0 318.5 Q 1710.0 293.5 1707.0 290.5 Z" fill="lightgray"></path>
      </clipPath>
      <path clip-path="url(#make-me-a-hanzi-clip-20)" d="M 1709.0 555.5 L 1739.0 521.5 L 1734.0 233.5 " fill="none" id="make-me-a-hanzi-animation-20" stroke-dasharray="461 922" stroke-linecap="round"></path>

      <clipPath id="make-me-a-hanzi-clip-21">
      <path d="M 1790.0 51.5 L 1780.0 55.5 Q 1769.0 58.5 1765.0 54.5 Q 1764.0 51.5 1767.0 46.5 L 1780.0 32.5 Q 1783.0 28.5 1804.0 7.5 L 1852.0 -43.5 Q 1867.0 -63.5 1874.0 -67.5 Q 1890.0 -85.5 1907.0 -69.5 Q 1916.0 -63.5 1920.0 -49.5 L 1931.0 -25.5 Q 1936.0 -0.5 1936.0 16.5 L 1932.0 78.5 Q 1929.0 120.5 1929.0 142.5 L 1929.0 554.5 L 1933.0 615.5 Q 1934.0 648.5 1936.0 656.5 Q 1938.0 664.5 1946.0 679.5 Q 1953.0 693.5 1952.0 702.5 Q 1950.0 710.5 1938.0 722.5 Q 1926.0 734.5 1905.0 741.5 Q 1863.0 761.5 1842.0 758.5 Q 1832.0 754.5 1830.0 748.5 Q 1828.0 739.5 1832.0 734.5 L 1842.0 716.5 Q 1849.0 703.5 1855.0 676.5 L 1866.0 626.5 Q 1868.0 618.5 1868.0 584.5 L 1871.0 161.5 Q 1874.0 51.5 1862.0 41.5 Q 1849.0 31.5 1812.0 46.5 L 1790.0 51.5 Z" fill="lightgray"></path>
      </clipPath>
      <path clip-path="url(#make-me-a-hanzi-clip-21)" d="M 1844.0 743.5 L 1872.0 723.5 L 1900.0 692.5 L 1900.0 37.5 L 1884.0 -4.5 L 1838.0 10.5 L 1773.0 52.5 " fill="none" id="make-me-a-hanzi-animation-21" stroke-dasharray="1030 2060" stroke-linecap="round"></path>

</g>
</svg>
